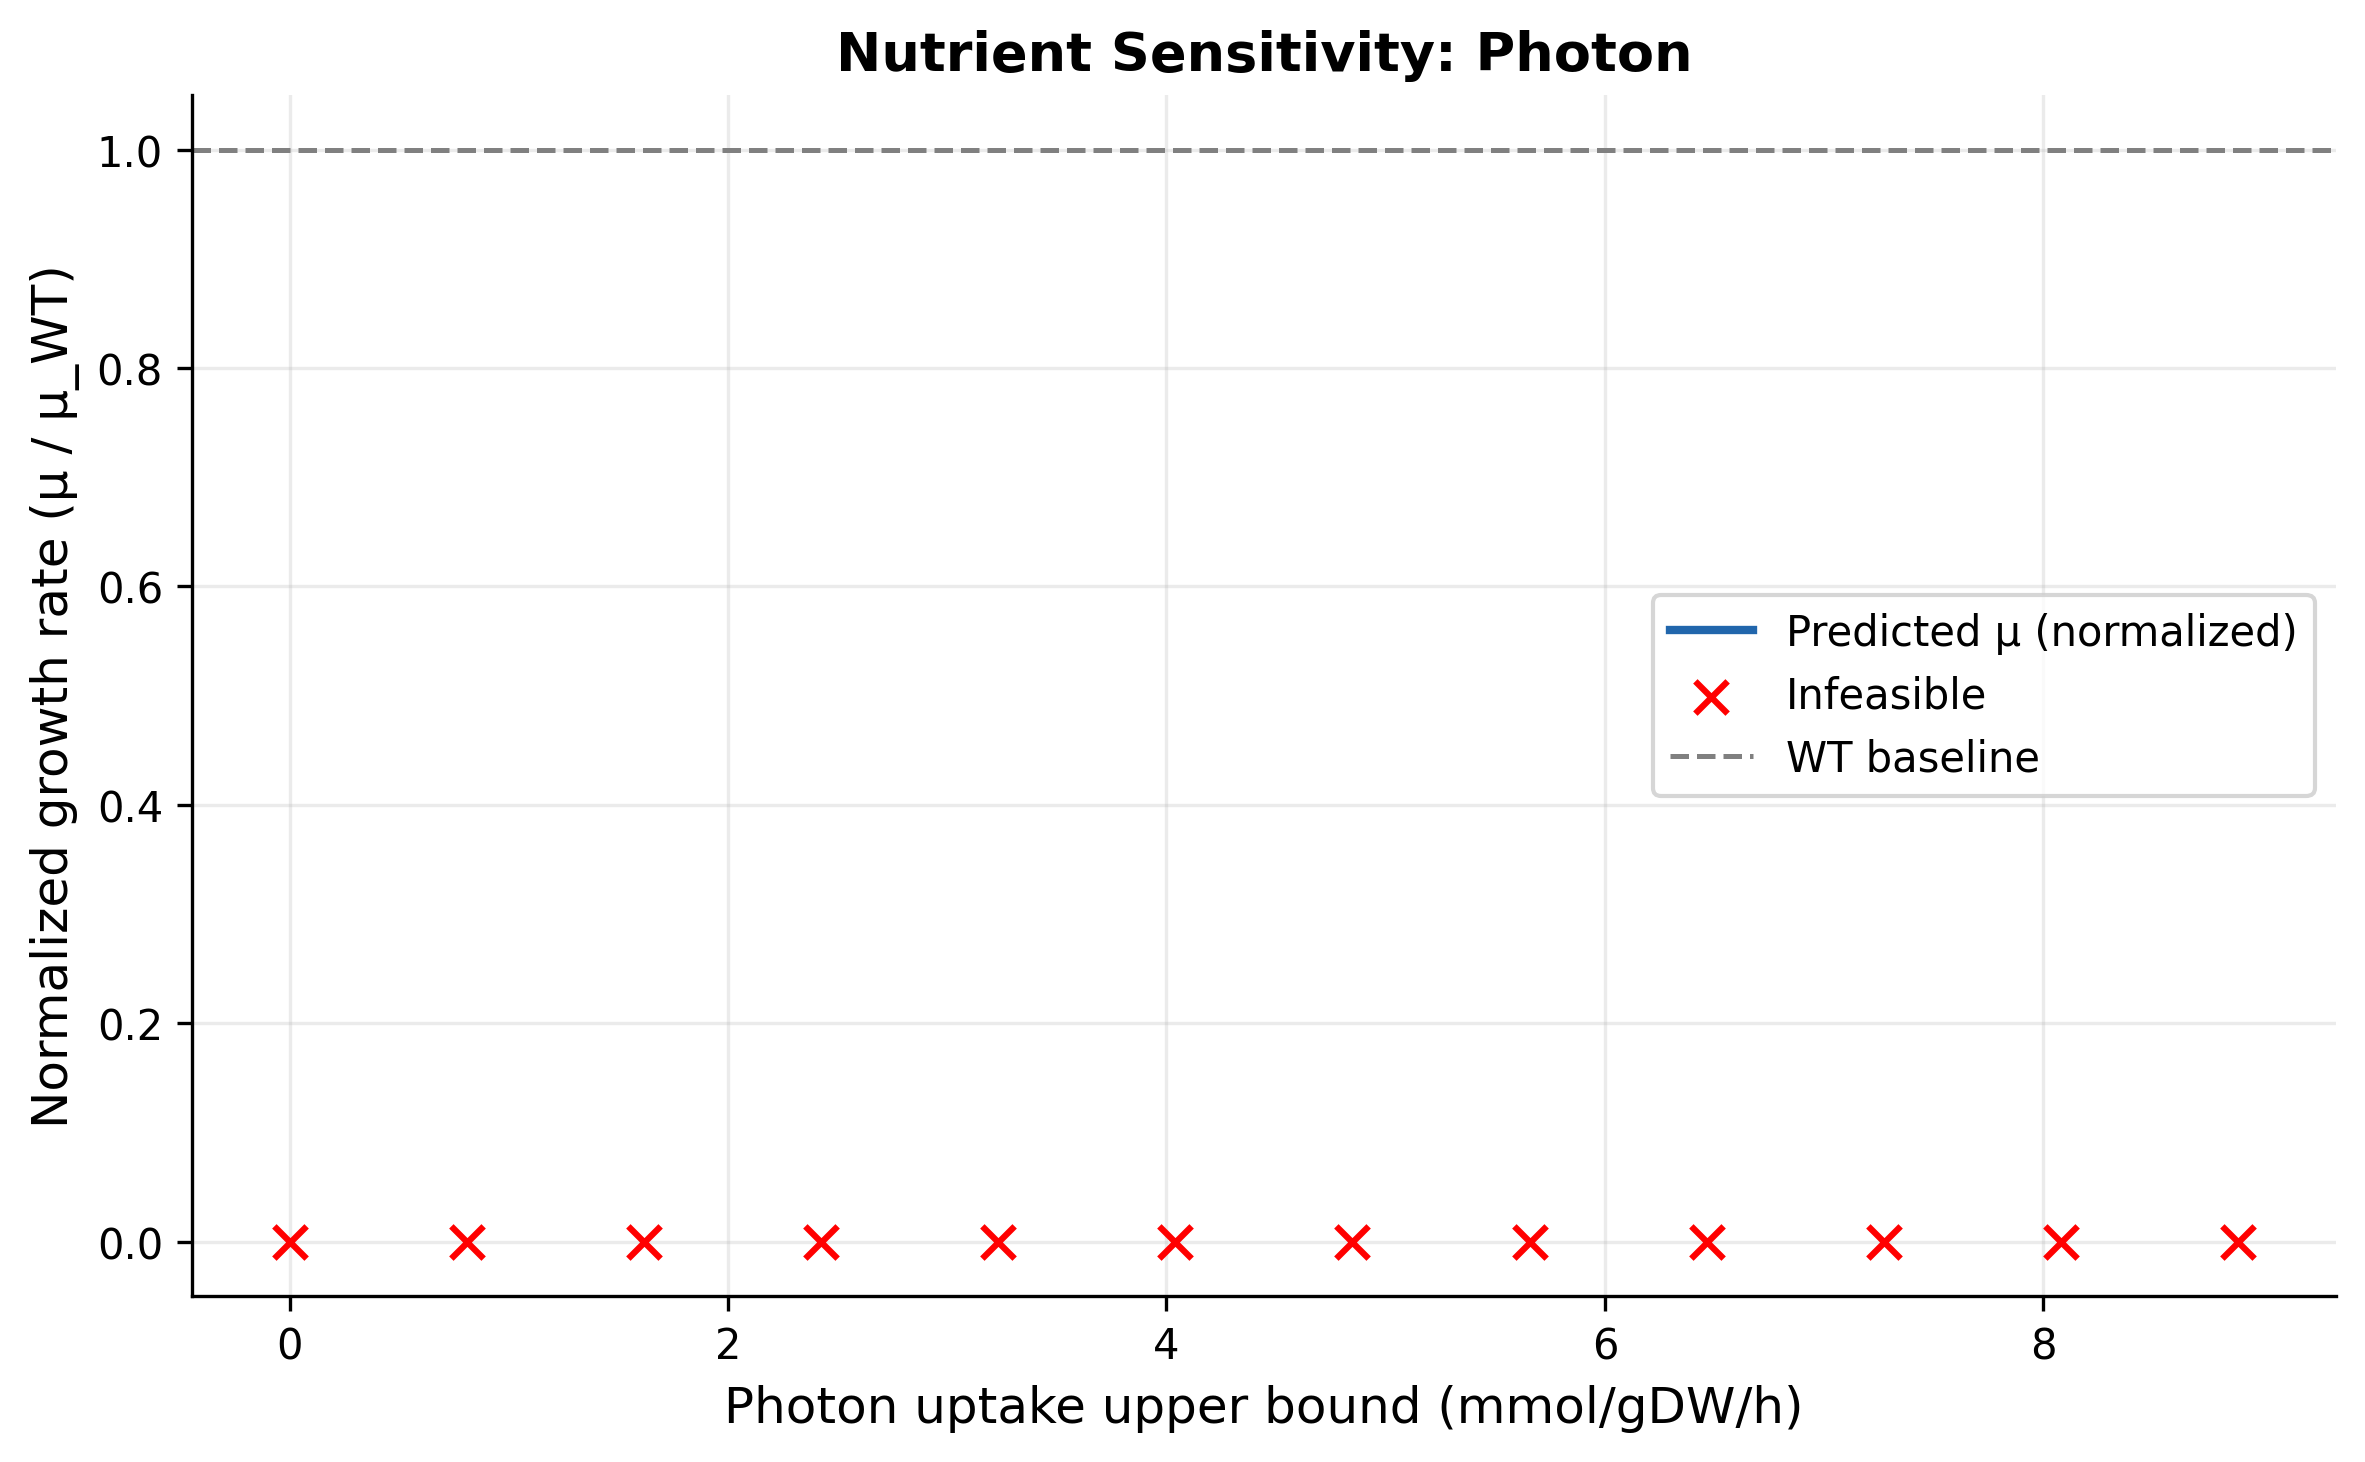

Values plotted in this chart, from the file beside it:
reaction_id, nutrient, step_ub, mu, normalized_mu, status
PRISM_design_growth, Photon, 0.0, , , infeasible
PRISM_design_growth, Photon, 0.8081, , , infeasible
PRISM_design_growth, Photon, 1.616, , , infeasible
PRISM_design_growth, Photon, 2.424, , , infeasible
PRISM_design_growth, Photon, 3.232, , , infeasible
PRISM_design_growth, Photon, 4.04, , , infeasible
PRISM_design_growth, Photon, 4.848, , , infeasible
PRISM_design_growth, Photon, 5.657, , , infeasible
PRISM_design_growth, Photon, 6.465, , , infeasible
PRISM_design_growth, Photon, 7.273, , , infeasible
PRISM_design_growth, Photon, 8.081, , , infeasible
PRISM_design_growth, Photon, 8.889, , , infeasible
PRISM_design_growth, Photon, 9.697, 0.0, , optimal
PRISM_design_growth, Photon, 10.51, 0.0, , optimal
PRISM_design_growth, Photon, 11.31, 0.0, , optimal
PRISM_design_growth, Photon, 12.12, 0.0, , optimal
PRISM_design_growth, Photon, 12.93, 0.0, , optimal
PRISM_design_growth, Photon, 13.74, 0.0, , optimal
PRISM_design_growth, Photon, 14.55, 0.0, , optimal
PRISM_design_growth, Photon, 15.35, 0.0, , optimal
PRISM_design_growth, Photon, 16.16, 0.0, , optimal
PRISM_design_growth, Photon, 16.97, 0.0, , optimal
PRISM_design_growth, Photon, 17.78, 0.0, , optimal
PRISM_design_growth, Photon, 18.59, 0.0, , optimal
PRISM_design_growth, Photon, 19.39, 0.0, , optimal
PRISM_design_growth, Photon, 20.2, 0.0, , optimal
PRISM_design_growth, Photon, 21.01, 0.0, , optimal
PRISM_design_growth, Photon, 21.82, 0.0, , optimal
PRISM_design_growth, Photon, 22.63, 0.0, , optimal
PRISM_design_growth, Photon, 23.43, 0.0, , optimal
PRISM_design_growth, Photon, 24.24, 0.0, , optimal
PRISM_design_growth, Photon, 25.05, 0.0, , optimal
PRISM_design_growth, Photon, 25.86, 0.0, , optimal
PRISM_design_growth, Photon, 26.67, 0.0, , optimal
PRISM_design_growth, Photon, 27.47, 0.0, , optimal
PRISM_design_growth, Photon, 28.28, 0.0, , optimal
PRISM_design_growth, Photon, 29.09, 0.0, , optimal
PRISM_design_growth, Photon, 29.9, 0.0, , optimal
PRISM_design_growth, Photon, 30.71, 0.0, , optimal
PRISM_design_growth, Photon, 31.52, 0.0, , optimal
PRISM_design_growth, Photon, 32.32, 0.0, , optimal
PRISM_design_growth, Photon, 33.13, 0.0, , optimal
PRISM_design_growth, Photon, 33.94, 0.0, , optimal
PRISM_design_growth, Photon, 34.75, 0.0, , optimal
PRISM_design_growth, Photon, 35.56, 0.0, , optimal
PRISM_design_growth, Photon, 36.36, 0.0, , optimal
PRISM_design_growth, Photon, 37.17, 0.0, , optimal
PRISM_design_growth, Photon, 37.98, 0.0, , optimal
PRISM_design_growth, Photon, 38.79, 0.0, , optimal
PRISM_design_growth, Photon, 39.6, 0.0, , optimal
PRISM_design_growth, Photon, 40.4, 0.0, , optimal
PRISM_design_growth, Photon, 41.21, 0.0, , optimal
PRISM_design_growth, Photon, 42.02, 0.0, , optimal
PRISM_design_growth, Photon, 42.83, 0.0, , optimal
PRISM_design_growth, Photon, 43.64, 0.0, , optimal
PRISM_design_growth, Photon, 44.44, 0.0, , optimal
PRISM_design_growth, Photon, 45.25, 0.0, , optimal
PRISM_design_growth, Photon, 46.06, 0.0, , optimal
PRISM_design_growth, Photon, 46.87, 0.0, , optimal
PRISM_design_growth, Photon, 47.68, 0.0, , optimal
... 40 more rows
